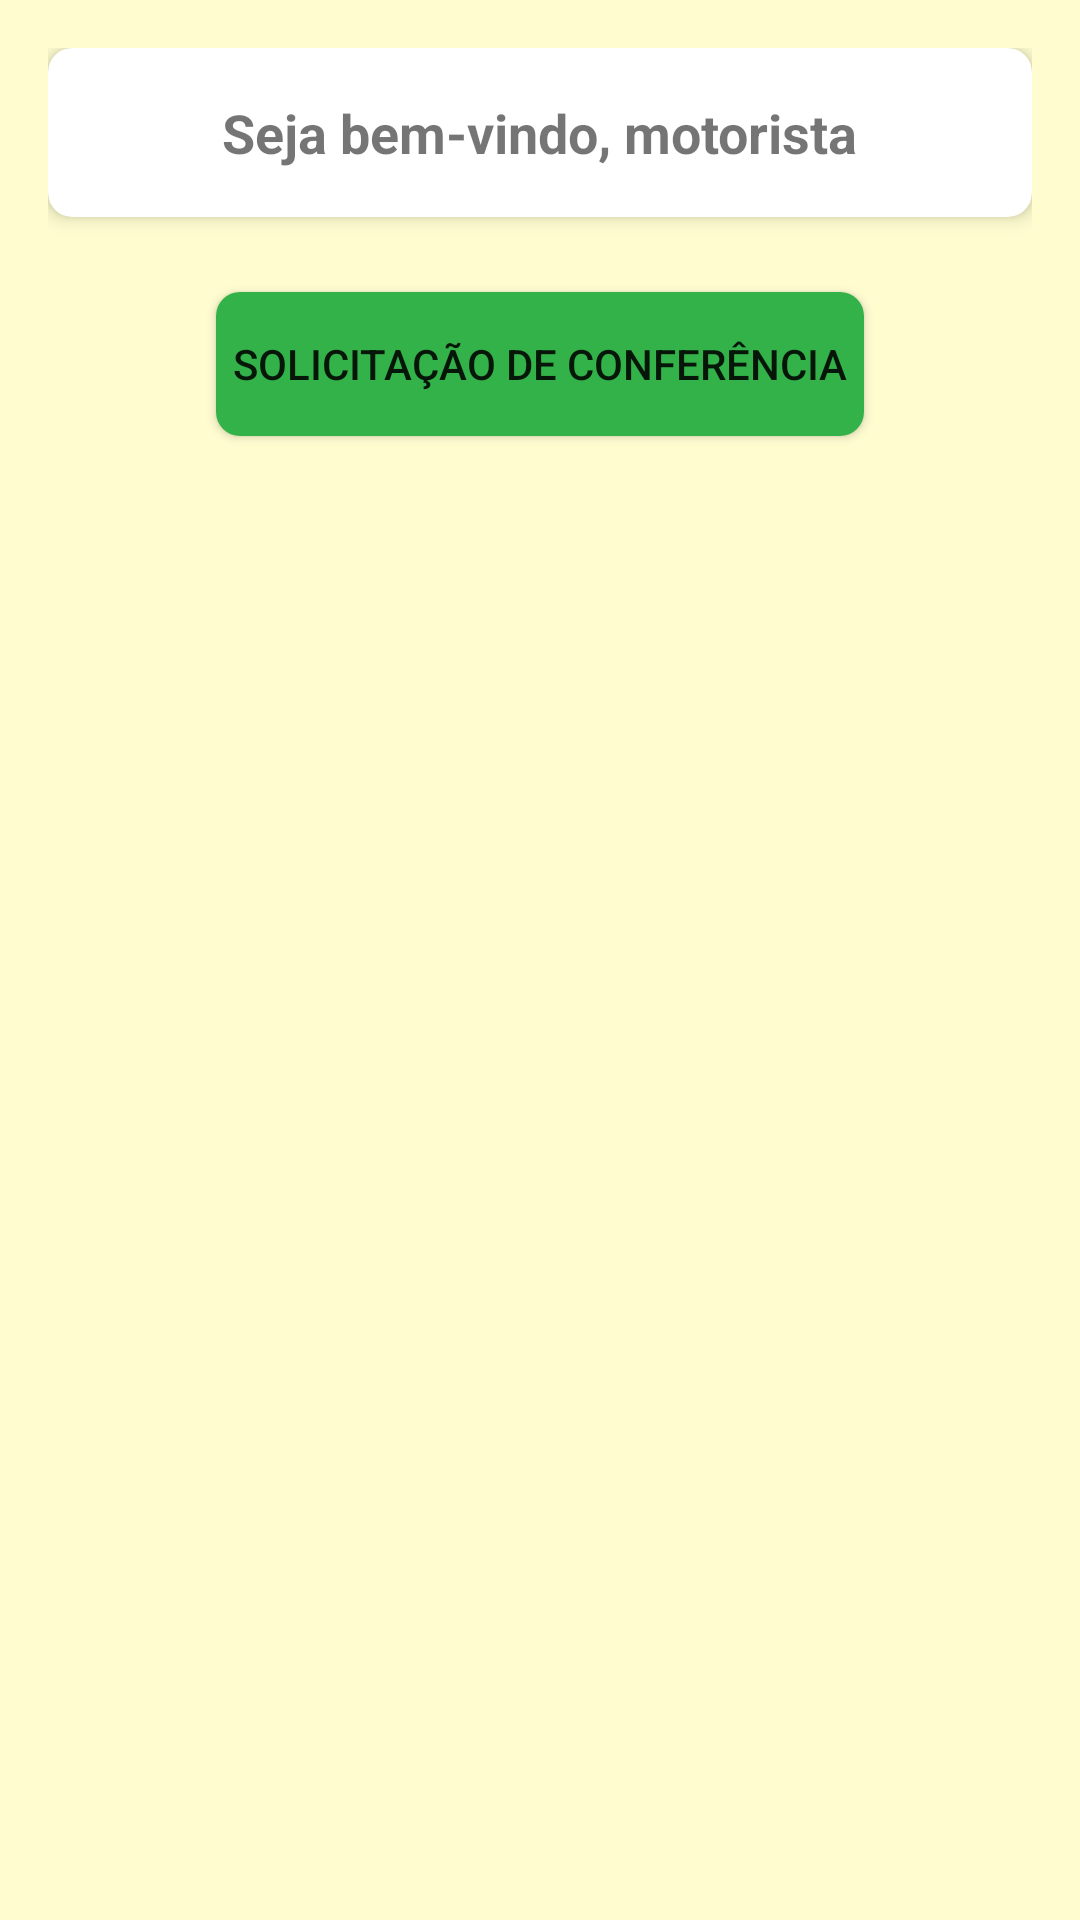

Produce the Android XML layout that renders to this screen, including the resource entries it uses.
<!-- AndroidManifest.xml: application theme Theme.TESTTCC2 -->
<!-- res/layout/activity_motorista.xml -->
<?xml version="1.0" encoding="utf-8"?>
<LinearLayout xmlns:android="http://schemas.android.com/apk/res/android"
    android:layout_width="match_parent"
    android:layout_height="match_parent"
    xmlns:app="http://schemas.android.com/apk/res-auto"
    android:orientation="vertical"
    style="@style/SCREEN"
    android:background="@drawable/background_color"
    android:padding="16dp">

    
    <androidx.cardview.widget.CardView
        android:layout_width="match_parent"
        android:layout_height="wrap_content"
        android:layout_gravity="center"
        app:cardCornerRadius="8dp"
        app:cardElevation="4dp">

        <LinearLayout
            android:layout_width="match_parent"
            android:layout_height="wrap_content"
            android:orientation="vertical"
            android:padding="16dp">

            <TextView
                android:layout_width="wrap_content"
                android:layout_height="wrap_content"
                android:text="Seja bem-vindo, motorista"
                android:textSize="18sp"
                android:textStyle="bold"
                android:layout_gravity="center" />

        </LinearLayout>
    </androidx.cardview.widget.CardView>

    
    <Button
        android:id="@+id/solicitacaoConferenciaButton"
        android:text="Solicitação de Conferência"
        android:layout_gravity="center"
        android:layout_width="216dp"
        android:background="@drawable/button_background"
        android:layout_height="wrap_content"
        android:layout_marginTop="25dp" />

</LinearLayout>
<!-- resources referenced by this layout -->
<resources>
  <!-- drawable background_color (drawable) -->
  <?xml version="1.0" encoding="utf-8"?>
  <shape xmlns:android="http://schemas.android.com/apk/res/android">
      <solid android:color="#fffdd0" />
  </shape>
  <!-- drawable button_background (drawable) -->
  <?xml version="1.0" encoding="utf-8"?>
  <shape xmlns:android="http://schemas.android.com/apk/res/android">
      <solid android:color="#33b249" /> 
      <corners android:radius="8dp" /> 
  </shape>
  <style name="SCREEN">
          <item name="android:background">#fffdd0</item>
      </style>
  <style name="Theme.TESTTCC2" parent="Theme.MaterialComponents.DayNight.DarkActionBar">
          
          <item name="colorPrimary">#B7B8B8</item>
          <item name="colorPrimaryVariant">#B7B8B8</item>
          <item name="colorOnPrimary">@color/black</item>
          
          <item name="colorSecondary">@color/teal_200</item>
          <item name="colorSecondaryVariant">@color/teal_700</item>
          <item name="colorOnSecondary">@color/black</item>
          
          <item name="android:statusBarColor" tools:targetApi="l">?attr/colorPrimaryVariant</item>
          
      </style>
  <color name="black">#FF000000</color>
  <color name="teal_200">#FF03DAC5</color>
  <color name="teal_700">#FF018786</color>
</resources>
